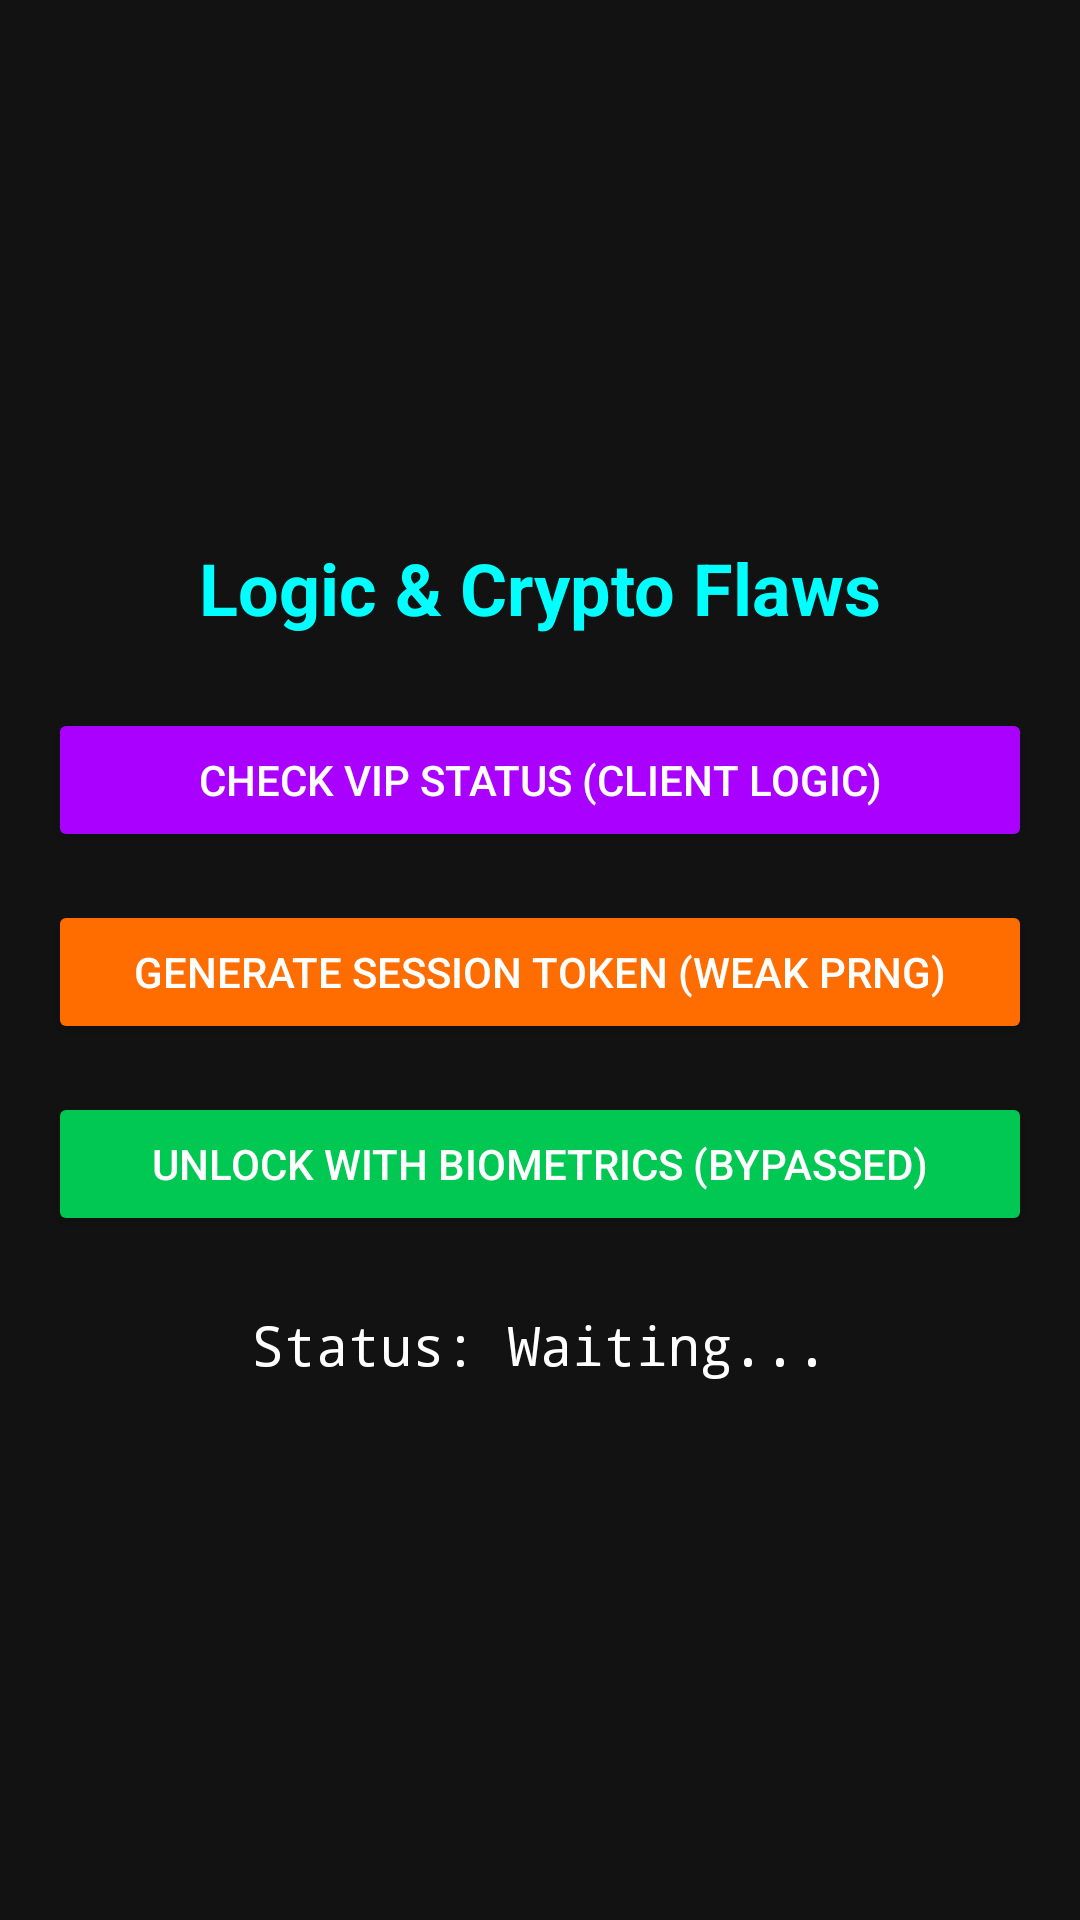

Layout XML and referenced resources for this Android screen:
<!-- AndroidManifest.xml: application theme Theme.VulnerabilityAppDLH -->
<!-- res/layout/activity_crypto.xml -->
<?xml version="1.0" encoding="utf-8"?>
<LinearLayout xmlns:android="http://schemas.android.com/apk/res/android"
    android:layout_width="match_parent"
    android:layout_height="match_parent"
    android:orientation="vertical"
    android:padding="16dp"
    android:background="#121212"
    android:gravity="center">

    <TextView
        android:layout_width="wrap_content"
        android:layout_height="wrap_content"
        android:text="Logic &amp; Crypto Flaws"
        android:textColor="#00FFFF"
        android:textSize="24sp"
        android:textStyle="bold"
        android:layout_marginBottom="24dp"/>

    <Button
        android:id="@+id/vipButton"
        android:layout_width="match_parent"
        android:layout_height="wrap_content"
        android:text="Check VIP Status (Client Logic)"
        android:backgroundTint="#AA00FF"
        android:textColor="#FFFFFF"
        android:layout_marginBottom="16dp"/>

    <Button
        android:id="@+id/tokenButton"
        android:layout_width="match_parent"
        android:layout_height="wrap_content"
        android:text="Generate Session Token (Weak PRNG)"
        android:backgroundTint="#FF6D00"
        android:textColor="#FFFFFF"
        android:layout_marginBottom="16dp"/>

    <Button
        android:id="@+id/bioButton"
        android:layout_width="match_parent"
        android:layout_height="wrap_content"
        android:text="Unlock with Biometrics (Bypassed)"
        android:backgroundTint="#00C853"
        android:textColor="#FFFFFF"
        android:layout_marginBottom="24dp"/>

    <TextView
        android:id="@+id/statusText"
        android:layout_width="match_parent"
        android:layout_height="wrap_content"
        android:text="Status: Waiting..."
        android:textColor="#FFFFFF"
        android:textSize="18sp"
        android:gravity="center"
        android:fontFamily="monospace"/>

</LinearLayout>
<!-- resources referenced by this layout -->
<resources>
  <style name="Theme.VulnerabilityAppDLH" parent="Theme.MaterialComponents.DayNight.DarkActionBar">
          <item name="colorPrimary">#0D0D0D</item>
          <item name="colorPrimaryVariant">#00FF00</item>
          <item name="colorOnPrimary">#000000</item>
          <item name="android:statusBarColor">?attr/colorPrimaryVariant</item>
      </style>
</resources>
